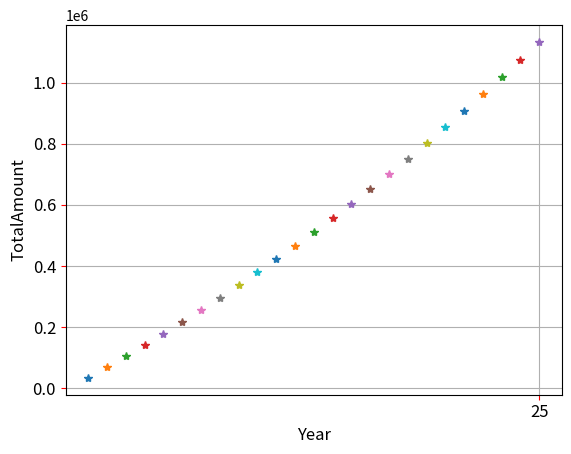

Write the Python code that produced this figure.
IntRate= 0.0225
Annual = 33500
TotalAmount = 0
Base = 0
for t in range(1,26):
    Base = TotalAmount + Annual
    x= Base*IntRate
    TotalAmount = Base+x
    print("Amount[",t,"]= ",format(TotalAmount,".4f"))

    import matplotlib.pyplot as plt
    YEAR = [t]
    plt.xticks(YEAR)
    plt.plot(YEAR,TotalAmount,"-*")

    plt.xlabel("Year",fontsize=12)
    plt.ylabel("TotalAmount",fontsize=12)
    plt.tick_params(axis="both",labelsize=12,color="red")

    plt.savefig("BA_Plot03_OUT.jpg",bbox_inches="tight")

plt.grid()
plt.show()